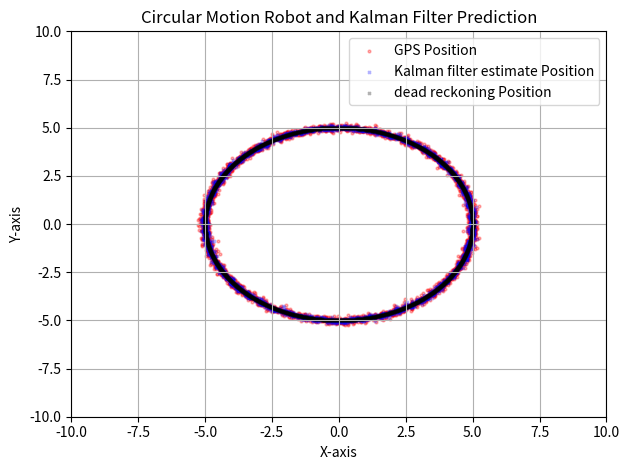

Reproduce this figure in Python.
import numpy as np
import matplotlib.pyplot as plt
import math

class Filter:
    def __init__(self, var=None):
        self.filter = var
        self.filter.predict()

    def get_point(self):
        return self.filter.x[0:2].flatten()

    def predict_point(self, measurement):

        self.filter.predict()
        self.filter.update(measurement)
        return self.get_point()


class ExtendedKalmanFilter:
    def __init__(self,sigma,u,dt):
        self.x = np.array([0.,  # x
                           0.,  # y
                           0.,  # orientation
                           0.]).reshape(-1, 1)  # linear velocity

        self.u = u
        self.dt = dt
        self.p = np.diag([999. for i in range(4)])
        self.q = np.diag([0.1 for i in range(4)])
        self.r = np.diag([sigma, sigma])
        self.jf = np.diag([1. for i in range(4)])
        self.jg = np.array([[1., 0., 0., 0.],
                            [0., 1., 0., 0.]])
        self.h = np.array([[1., 0., 0., 0.],
                           [0., 1., 0., 0.]])
        self.z = np.array([0.,
                           0.]).reshape(-1, 1)

    def predict(self):
        x, y, phi, v = self.x
        vt, wt = self.u
        dT = self.dt

        new_x = x + vt * np.cos(phi) * dT
        new_y = y + vt * np.sin(phi) * dT
        new_phi = phi + wt * dT
        new_v = vt

        self.x[0]=new_x
        self.x[1]=new_y
        self.x[2]=new_phi
        self.x[3]=new_v

        self.jf[0][2] = -v * np.sin(phi) * dT
        self.jf[0][3] = v * np.cos(phi) * dT
        self.jf[1][2] = v * np.cos(phi) * dT
        self.jf[1][3] = v * np.sin(phi) * dT

        # p-prediction:
        self.p = self.jf.dot(self.p).dot(self.jf.transpose()) + self.q

    def update(self, measurement):
        z = np.array(measurement).reshape(-1, 1)
        y = z - self.h.dot(self.x)

        s = self.jg.dot(self.p).dot(self.jg.transpose()) + self.r
        k = self.p.dot(self.jg.transpose()).dot(np.linalg.inv(s))

        self.x = self.x + k.dot(y)
        self.p = (np.eye(4) - k.dot(self.h)).dot(self.p)

def action(parfilter, measurements):
    result = []
    for i in range(len(measurements)):
        m = measurements[i]
        pred = parfilter.predict_point(m)
        result.append(pred)

    return result

def create_artificial_circle_data(radius,dt,u,sigma):
    measurements = []
    vt, wt = u
    phi = np.arange(0, 2*math.pi, wt * dt)
    x = radius * np.cos(phi) + sigma * np.random.randn(len(phi))
    y = radius * np.sin(phi) + sigma * np.random.randn(len(phi))

    measurements += [[x, y] for x, y in zip(x, y)]
    return measurements

def plot(measurements, result, deadreckon_results):
    plt.figure("Extended Kalman Filter Visualization")
    plt.scatter([x[0] for x in measurements], [x[1] for x in measurements], c='red', label='GPS Position', alpha=0.3,s=4)
    plt.scatter([x[0] for x in result], [x[1] for x in result], c='blue', label='Kalman filter estimate Position', alpha=0.3, s=4,marker='x')
    plt.scatter([x[0] for x in deadreckon_results], [x[1] for x in deadreckon_results], c='black', label='dead reckoning Position', alpha=0.3, s=4,marker='x')
    plt.legend()
    plt.grid('on')
    plt.title("Circular Motion Robot and Kalman Filter Prediction")
    plt.xlabel("X-axis")
    plt.ylabel("Y-axis")
    plt.xlim(-10, 10)
    plt.ylim(-10, 10)
    plt.tight_layout()
    plt.show()

def deadReckoning(robo, u, dt):
    initial_state = robo.x
    vt, wt = u
    x=vt/wt
    y=0
    phi=math.pi/2
    x_list=[]
    y_list=[]
    phi_list=[]
    result = []
    T = 2 * math.pi / wt
    for i in range(int(T/dt)):
        new_x = x + vt * np.cos(phi) * dt
        new_y = y + vt * np.sin(phi) * dt
        new_phi = phi + wt * dt
        x = new_x
        y = new_y
        phi = new_phi
        # new_v = vt

        x_list.append(new_x)
        y_list.append(new_y)
        phi_list.append(new_phi)
    result += [[p, q] for p, q in zip(x_list, y_list)]

    return result

if __name__ == '__main__':
    input_u = [10, 2]
    radiusOfCircle = input_u[0] / input_u[1]
    robot = ExtendedKalmanFilter(sigma=0.1, u=input_u, dt=0.001)
    robotController = Filter(robot)
    deadreckon_results=deadReckoning(robo=robot, u=input_u, dt=0.001)
    measurementGPS = create_artificial_circle_data(radius=radiusOfCircle,u=input_u, dt=0.001, sigma=0.1)
    results = action(robotController, measurementGPS)
    plot(measurementGPS, results, deadreckon_results)
